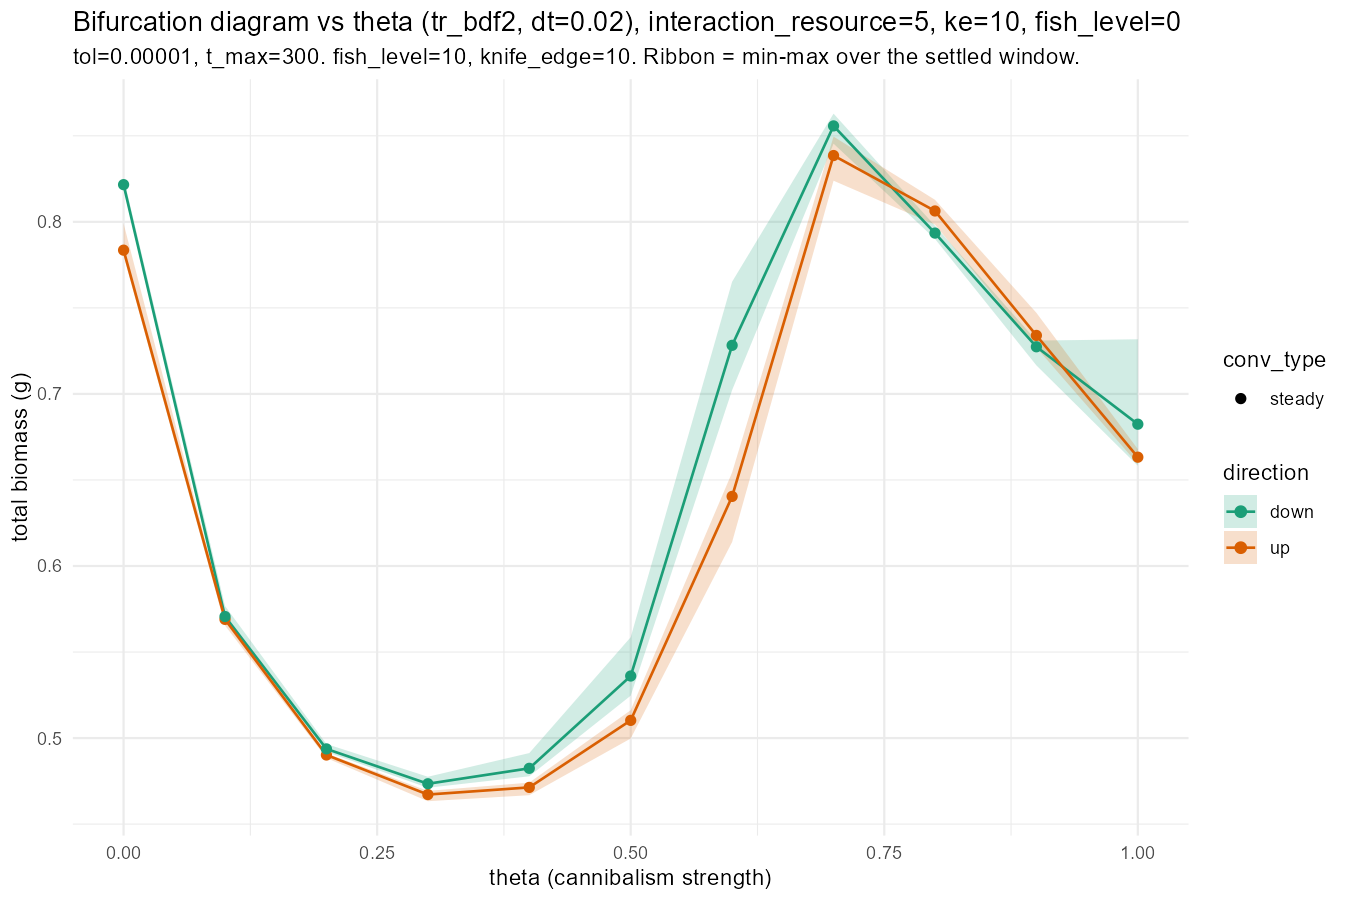

The data file committed next to this chart (first rows):
theta, mean_total, min_total, max_total, mean_yield, min_yield, max_yield, conv_type, conv_years, conv_period, residual, direction, interaction_resource, knife_edge_size, fish_level, tol, t_max
0, 0.7835, 0.7804, 0.799, 0, 0, 0, steady, 36.4, NA, 0.0004328, up, 5, 10, 0, 1e-05, 300
0.1, 0.569, 0.5655, 0.5704, 0, 0, 0, steady, 34, NA, 0.0003262, up, 5, 10, 0, 1e-05, 300
0.2, 0.4902, 0.4884, 0.4911, 0, 0, 0, steady, 30, NA, 0.0002579, up, 5, 10, 0, 1e-05, 300
0.3, 0.4672, 0.4633, 0.4693, 0, 0, 0, steady, 29.4, NA, 0.0002318, up, 5, 10, 0, 1e-05, 300
0.4, 0.4713, 0.4668, 0.4741, 0, 0, 0, steady, 30.6, NA, 0.0003162, up, 5, 10, 0, 1e-05, 300
0.5, 0.5103, 0.4998, 0.5162, 0, 0, 0, steady, 35.2, NA, 0.0007087, up, 5, 10, 0, 1e-05, 300
0.6, 0.6404, 0.6139, 0.6544, 0, 0, 0, steady, 56.6, NA, 0.0006149, up, 5, 10, 0, 1e-05, 300
0.7, 0.8385, 0.8239, 0.8495, 0, 0, 0, steady, 66.2, NA, 0.0005251, up, 5, 10, 0, 1e-05, 300
0.8, 0.8063, 0.7984, 0.8128, 0, 0, 0, steady, 33.8, NA, 0.0005334, up, 5, 10, 0, 1e-05, 300
0.9, 0.734, 0.7269, 0.7471, 0, 0, 0, steady, 23.6, NA, 0.0001908, up, 5, 10, 0, 1e-05, 300
1, 0.6632, 0.6593, 0.6679, 0, 0, 0, steady, 24.4, NA, 0.0004299, up, 5, 10, 0, 1e-05, 300
1, 0.6824, 0.6582, 0.7318, 0, 0, 0, steady, 44.6, NA, 0.0001061, down, 5, 10, 0, 1e-05, 300
0.9, 0.7274, 0.7166, 0.731, 0, 0, 0, steady, 20.8, NA, 0.0003469, down, 5, 10, 0, 1e-05, 300
0.8, 0.7935, 0.7901, 0.7977, 0, 0, 0, steady, 28, NA, 0.000542, down, 5, 10, 0, 1e-05, 300
0.7, 0.8558, 0.8454, 0.8629, 0, 0, 0, steady, 25.6, NA, 0.0006045, down, 5, 10, 0, 1e-05, 300
0.6, 0.7282, 0.7022, 0.7652, 0, 0, 0, steady, 83.8, NA, 0.000552, down, 5, 10, 0, 1e-05, 300
0.5, 0.5361, 0.5246, 0.5586, 0, 0, 0, steady, 49.4, NA, 0.0007255, down, 5, 10, 0, 1e-05, 300
0.4, 0.4824, 0.4778, 0.4913, 0, 0, 0, steady, 34.2, NA, 0.0004391, down, 5, 10, 0, 1e-05, 300
0.3, 0.4734, 0.4711, 0.4775, 0, 0, 0, steady, 32.2, NA, 0.0002554, down, 5, 10, 0, 1e-05, 300
0.2, 0.4937, 0.492, 0.4966, 0, 0, 0, steady, 30.4, NA, 0.0002882, down, 5, 10, 0, 1e-05, 300
0.1, 0.5706, 0.5686, 0.5768, 0, 0, 0, steady, 26.8, NA, 0.0001672, down, 5, 10, 0, 1e-05, 300
0, 0.8216, 0.8196, 0.8257, 0, 0, 0, steady, 30.8, NA, 0.0003284, down, 5, 10, 0, 1e-05, 300
